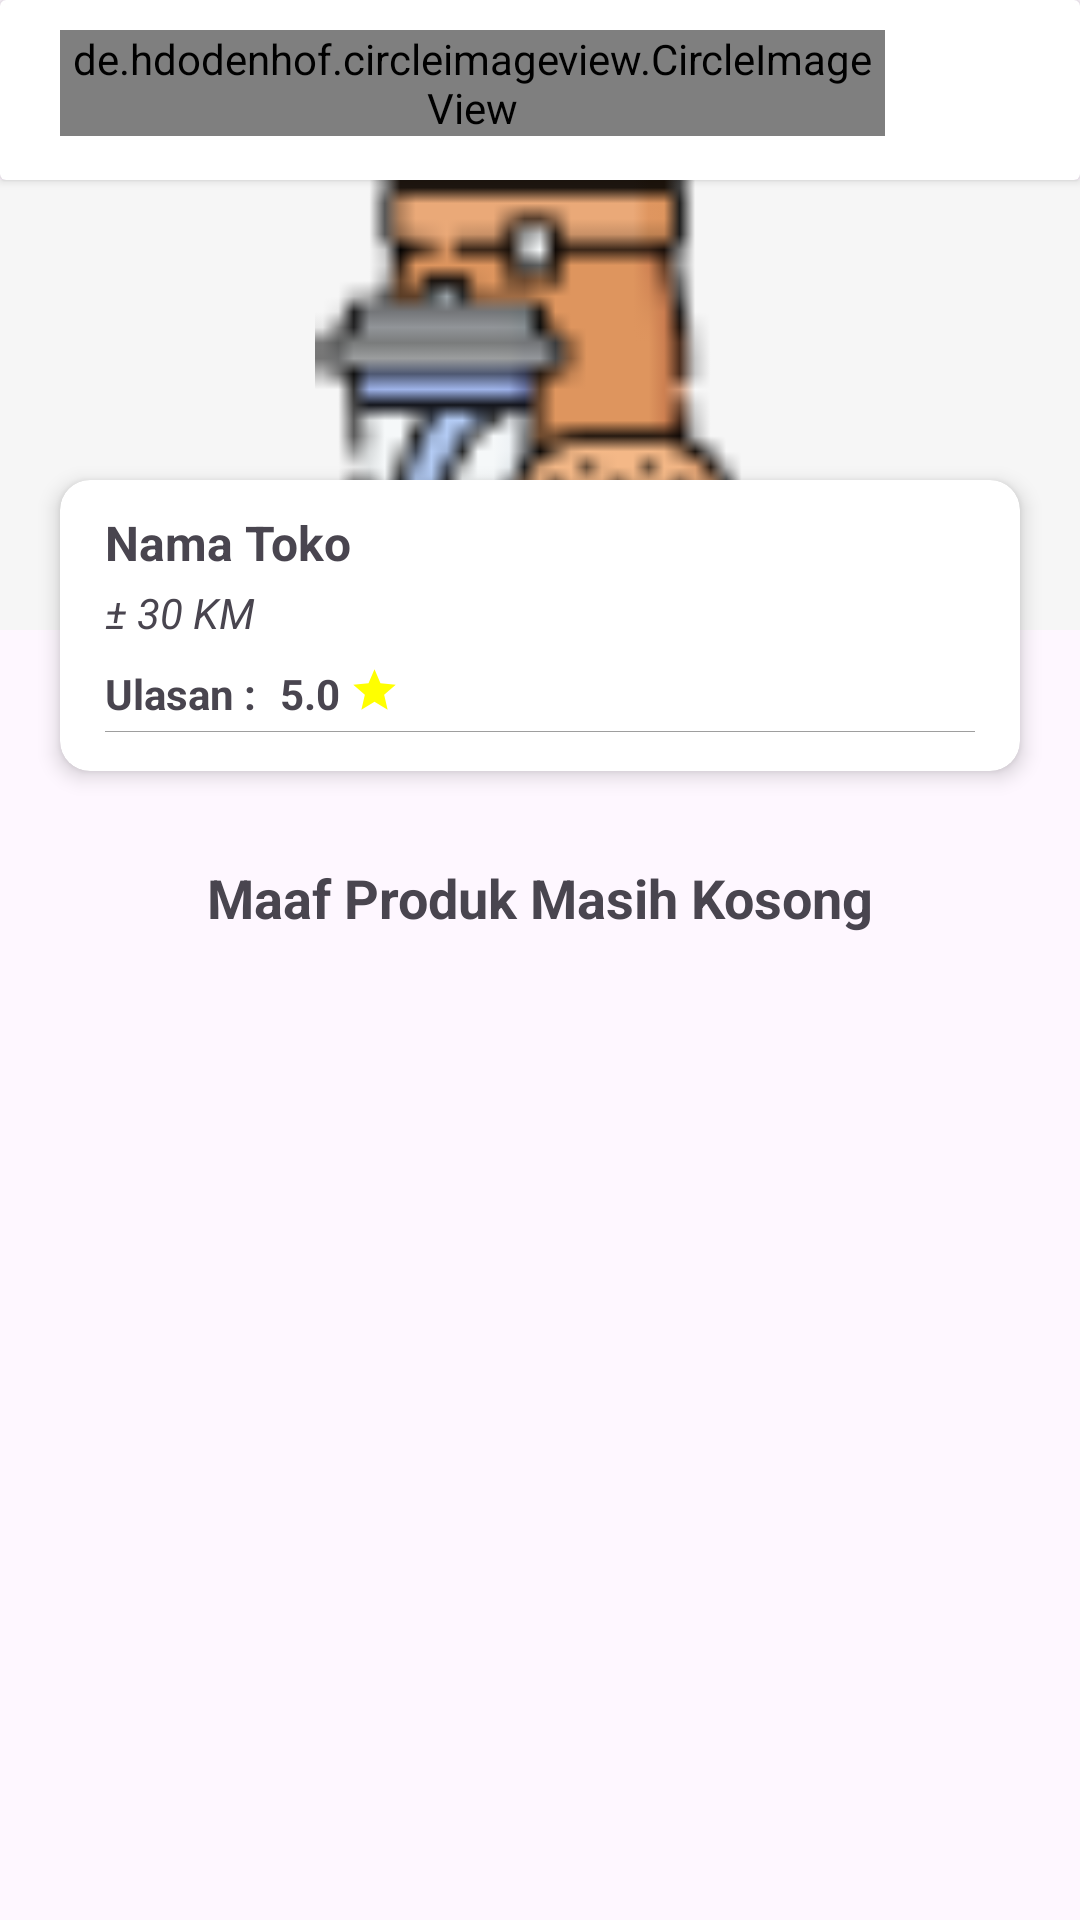

The Android layout XML behind this screen, and the referenced resources:
<!-- AndroidManifest.xml: application theme Theme.Go4 -->
<!-- res/layout/activity_detail_resto.xml -->
<?xml version="1.0" encoding="utf-8"?>
<layout
    xmlns:android="http://schemas.android.com/apk/res/android"
    xmlns:app="http://schemas.android.com/apk/res-auto"
    xmlns:tools="http://schemas.android.com/tools">
    <data>

    </data>

    <RelativeLayout
        android:layout_width="match_parent"
        android:layout_height="match_parent">

        <include
            android:id="@+id/app_bar"
            layout="@layout/custom_appbar"
            android:layout_width="match_parent"
            android:layout_height="wrap_content" />

        <ScrollView
            android:layout_below="@id/app_bar"
            android:layout_width="match_parent"
            android:layout_height="match_parent"
            app:layout_behavior="@string/appbar_scrolling_view_behavior">
            <RelativeLayout
                android:layout_width="match_parent"
                android:layout_height="match_parent">

                <ImageView
                    android:id="@+id/foto_resto"
                    android:layout_width="match_parent"
                    android:layout_height="150dp"
                    android:src="@drawable/makanan"
                    android:background="@color/grey"/>

                <androidx.cardview.widget.CardView
                    android:id="@+id/ly_card"
                    android:layout_width="match_parent"
                    android:layout_height="wrap_content"
                    android:layout_marginHorizontal="20dp"
                    android:layout_marginTop="100dp"
                    app:cardCornerRadius="10dp"
                    app:cardElevation="4dp">

                    <LinearLayout
                        android:layout_width="match_parent"
                        android:layout_height="wrap_content"
                        android:paddingHorizontal="15dp"
                        android:paddingVertical="10dp"
                        android:orientation="vertical">
                        <TextView
                            android:id="@+id/txt_nama_resto"
                            android:layout_width="match_parent"
                            android:layout_height="wrap_content"
                            android:text="Nama Toko"
                            android:textStyle="bold"
                            android:textSize="16sp"/>

                        <TextView
                            android:id="@+id/txt_jarak"
                            android:layout_width="match_parent"
                            android:layout_height="wrap_content"
                            android:layout_marginTop="3dp"
                            android:text="± 30 KM"
                            android:textStyle="italic"
                            android:textSize="14sp"/>

                        <RelativeLayout
                            android:layout_width="match_parent"
                            android:layout_height="wrap_content"
                            android:layout_marginTop="8dp">

                            <TextView
                                android:id="@+id/txt_ualasan"
                                android:layout_width="wrap_content"
                                android:layout_height="wrap_content"
                                android:text="Ulasan :"
                                android:textStyle="bold" />

                            <TextView
                                android:id="@+id/txt_rating"
                                android:layout_marginStart="8dp"
                                android:layout_marginEnd="3dp"
                                android:layout_width="wrap_content"
                                android:layout_height="wrap_content"
                                android:layout_toRightOf="@+id/txt_ualasan"
                                android:text="5.0"
                                android:textStyle="bold" />

                            <ImageView
                                android:layout_width="17dp"
                                android:layout_height="17dp"
                                android:layout_toRightOf="@+id/txt_rating"
                                android:src="@drawable/ic_star" />

                            <ImageView
                                android:layout_width="wrap_content"
                                android:layout_height="wrap_content"
                                android:backgroundTint="#00E3E3E3"
                                android:layout_alignParentRight="true"
                                android:src="@drawable/ic_arrow_forward"
                                app:tint="@color/black" />
                        </RelativeLayout>
                        <View
                            android:layout_width="match_parent"
                            android:layout_height="0.3dp"
                            android:layout_marginVertical="3dp"
                            android:background="@color/scndary_color" />
                    </LinearLayout>
                </androidx.cardview.widget.CardView>

                <androidx.recyclerview.widget.RecyclerView
                    android:layout_width="match_parent"
                    android:layout_height="wrap_content"
                    android:layout_below="@id/ly_card"
                    android:id="@+id/rv_produk"
                    android:visibility="gone"
                    android:nestedScrollingEnabled="false"
                    android:layout_marginStart="15dp"
                    android:layout_marginEnd="15dp"
                    android:layout_marginTop="24dp"
                    android:layout_marginBottom="25dp" />
                <TextView
                    android:id="@+id/txt_kosong"
                    android:layout_width="match_parent"
                    android:layout_height="match_parent"
                    android:text="Maaf Produk Masih Kosong"
                    android:textSize="18sp"
                    android:layout_marginTop="30dp"
                    android:gravity="center"
                    android:textStyle="bold"
                    android:layout_below="@id/ly_card"
                    android:layout_marginStart="15dp"
                    android:layout_marginEnd="15dp"
                    android:layout_marginBottom="25dp" />
            </RelativeLayout>
        </ScrollView>
    </RelativeLayout>

</layout>
<!-- res/layout/custom_appbar.xml (included above) -->
<androidx.cardview.widget.CardView
    xmlns:android="http://schemas.android.com/apk/res/android"
    android:layout_width="match_parent"
    android:elevation="5dp"
    android:layout_height="wrap_content">
    <LinearLayout
        android:layout_width="match_parent"
        android:layout_height="wrap_content"
        android:orientation="horizontal"
        android:padding="10dp"
        android:elevation="10dp">

        
        <LinearLayout
            android:layout_width="0dp"
            android:layout_height="wrap_content"
            android:orientation="horizontal"
            android:layout_weight="1">

            <de.hdodenhof.circleimageview.CircleImageView
                android:id="@+id/backButton"
                android:layout_marginStart="10dp"
                android:layout_width="wrap_content"
                android:layout_height="wrap_content"
                android:src="@drawable/back" />

            <TextView
                android:id="@+id/titleTextView"
                android:layout_marginStart="12dp"
                android:layout_width="wrap_content"
                android:layout_height="wrap_content"
                android:layout_gravity="center"
                android:textStyle="bold"
                android:textSize="18sp" />

        </LinearLayout>

        <RelativeLayout
            android:id="@+id/btn_toKeranjang"
            android:layout_width="40dp"
            android:layout_height="40dp"
            android:layout_marginRight="15dp">

            <ImageView
                android:id="@+id/img"
                android:layout_width="25dp"
                android:layout_height="25dp"
                android:layout_centerInParent="true"
                android:src="@drawable/ic_cart" />

            <RelativeLayout
                android:id="@+id/div_badge"
                android:layout_width="12dp"
                android:layout_height="12dp"
                android:layout_alignParentRight="true"
                android:visibility="gone"
                android:background="@drawable/badge_background">
            </RelativeLayout>
        </RelativeLayout>

    </LinearLayout>
</androidx.cardview.widget.CardView>
<!-- resources referenced by this layout -->
<resources>
  <color name="black">#FF000000</color>
  <color name="grey">#F6F6F6</color>
  <color name="scndary_color">#9E9E9E</color>
  <!-- drawable back (drawable) -->
  <selector xmlns:android="http://schemas.android.com/apk/res/android">
  
      
      <item>
          <layer-list>
              
              <item
                  android:bottom="2dp"
                  android:left="2dp"
                  android:right="2dp"
                  android:top="2dp">
                  <shape
                      android:dither="true"
                      android:shape="oval"
                      android:useLevel="false"
                      android:visible="true">
                      <gradient
                          android:angle="270"
                          android:endColor="#D9D9D9"
                          android:startColor="#D9D9D9" />
                      <corners
                          android:radius="15dp" />
                      <size
                          android:width="40dp"
                          android:height="40dp" />
                  </shape>
              </item>
  
              
              <item
                  android:left="4dp"
                  android:top="4dp"
                  android:bottom="4dp"
                  android:right="4dp"
                  android:drawable="@drawable/ic_back"
                  android:gravity="center"/>
          </layer-list>
      </item>
  
      
      
  
  </selector>
  <!-- drawable badge_background (drawable) -->
  <shape xmlns:android="http://schemas.android.com/apk/res/android"
      android:shape="oval">
      <solid android:color="@color/primary_color" /> 
      <size
          android:width="15dp"
          android:height="15dp" />
  </shape>
  <!-- drawable ic_star (drawable) -->
  <vector android:height="24dp" android:tint="#FFFF00"
      android:viewportHeight="24" android:viewportWidth="24"
      android:width="24dp" xmlns:android="http://schemas.android.com/apk/res/android">
      <path android:fillColor="#FFFF00" android:pathData="M12,17.27L18.18,21l-1.64,-7.03L22,9.24l-7.19,-0.61L12,2 9.19,8.63 2,9.24l5.46,4.73L5.82,21z"/>
  </vector>
  <!-- drawable makanan: png bitmap (drawable, 1705 bytes) -->
  <style name="Theme.Go4" parent="Theme.Material3.Light.NoActionBar">
          
          <item name="colorPrimary">@color/primary_color</item>
          <item name="colorPrimaryVariant">@color/purple_700</item>
          <item name="colorOnPrimary">@color/white</item>
          
          <item name="colorSecondary">@color/teal_200</item>
          <item name="colorSecondaryVariant">@color/teal_700</item>
          <item name="colorOnSecondary">@color/black</item>
          
          <item name="android:statusBarColor" tools:targetApi="l">?attr/colorPrimaryVariant</item>
          
      </style>
  <color name="primary_color">#FBA83E</color>
  <color name="purple_700">#FF3700B3</color>
  <color name="white">#FFFFFFFF</color>
  <color name="teal_200">#FF03DAC5</color>
  <color name="teal_700">#FF018786</color>
</resources>
